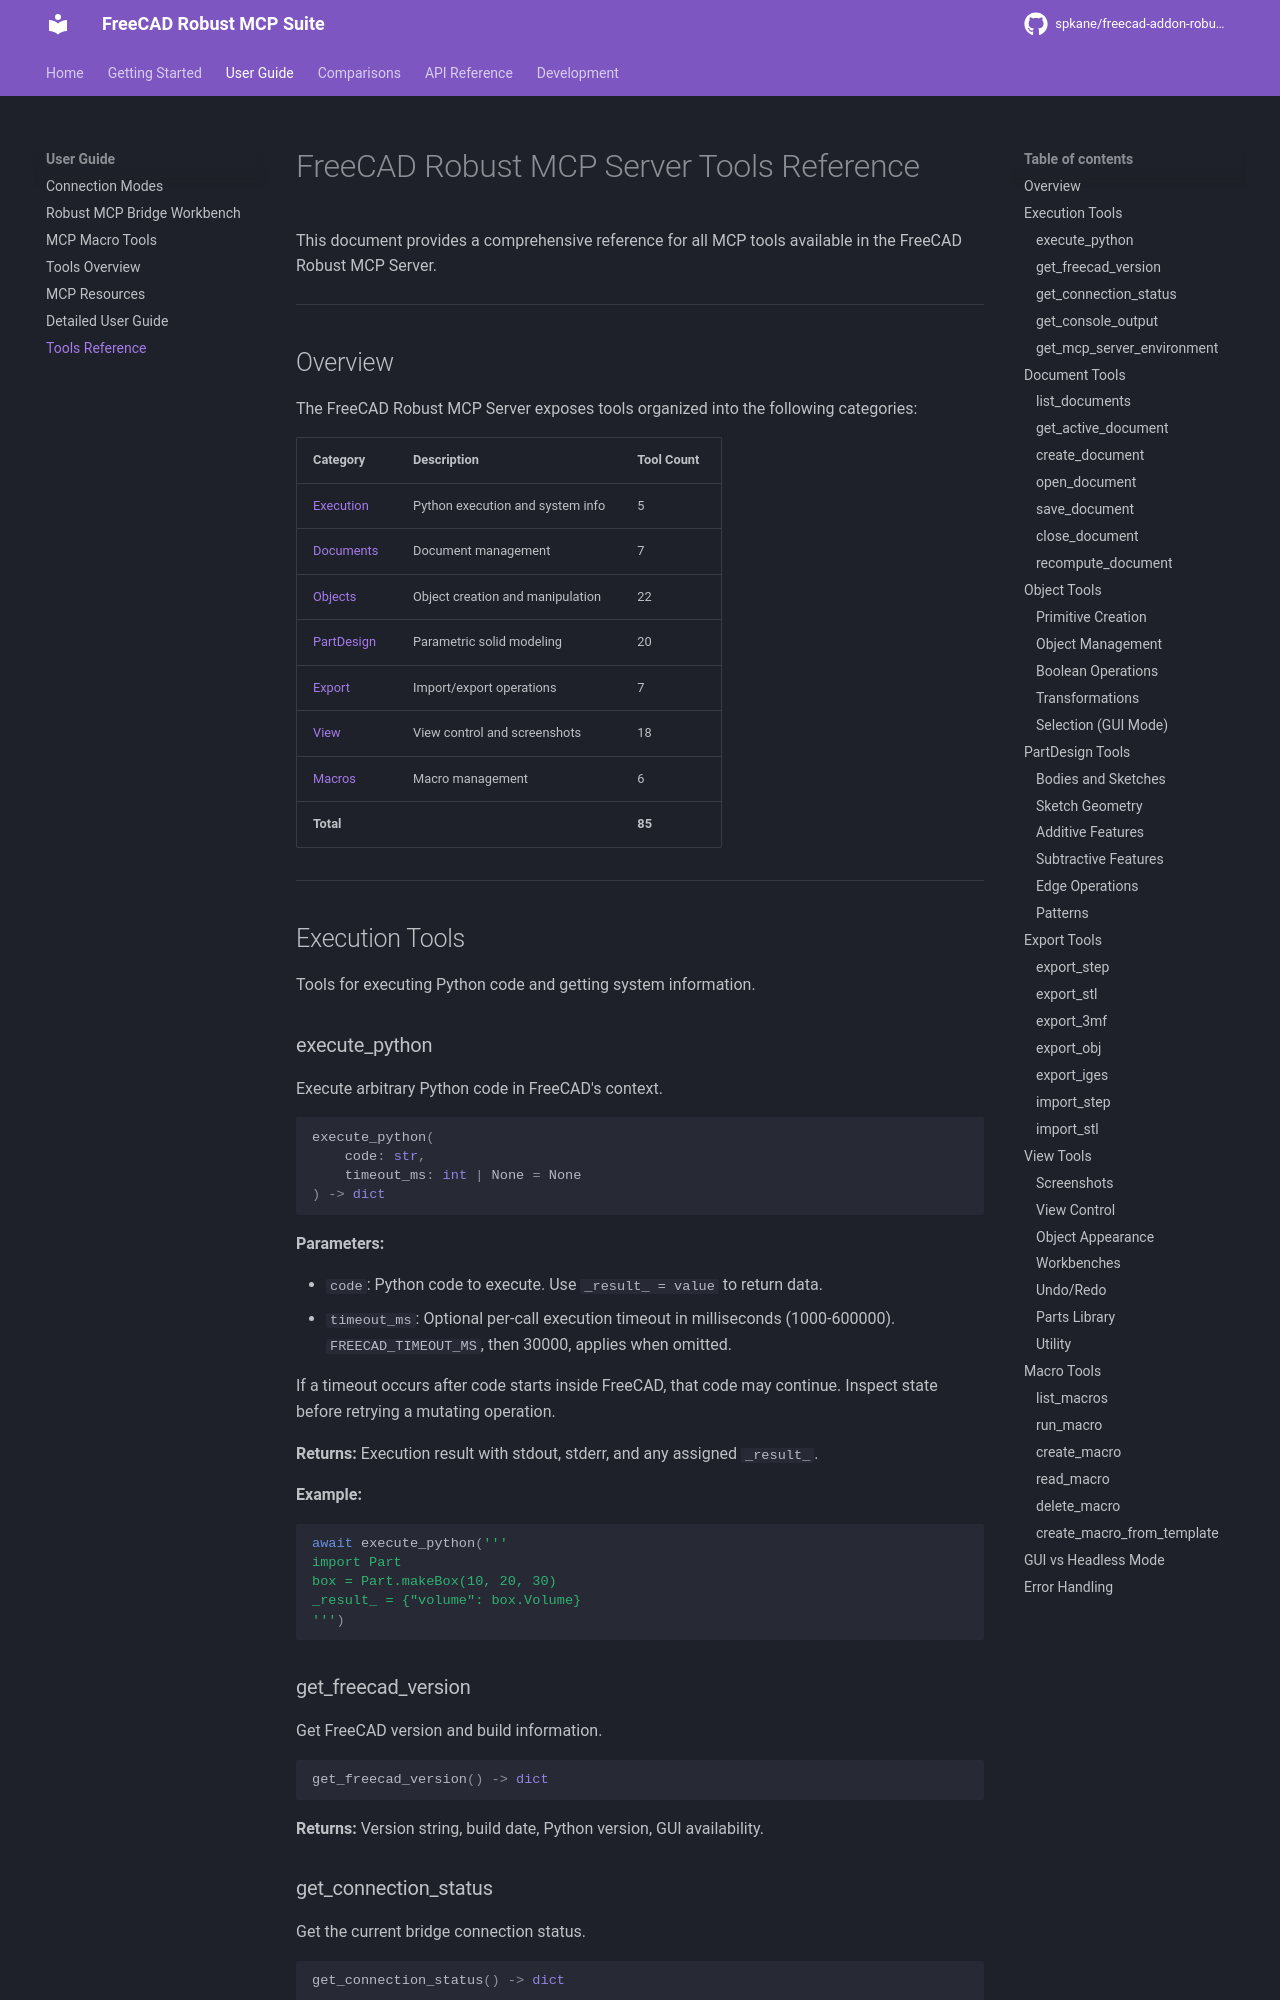

repository: spkane/freecad-addon-robust-mcp-server · page: 0.7.0-rc.1/MCP_TOOLS_REFERENCE/index.html · generator: mkdocs

# FreeCAD Robust MCP Server Tools Reference

This document provides a comprehensive reference for all MCP tools available in the FreeCAD Robust MCP Server.

---

## Overview

The FreeCAD Robust MCP Server exposes tools organized into the following categories:

| Category                        | Description                      | Tool Count |
| ------------------------------- | -------------------------------- | ---------- |
| [Execution](#execution-tools)   | Python execution and system info | 5          |
| [Documents](#document-tools)    | Document management              | 7          |
| [Objects](#object-tools)        | Object creation and manipulation | 22         |
| [PartDesign](#partdesign-tools) | Parametric solid modeling        | 20         |
| [Export](#export-tools)         | Import/export operations         | 7          |
| [View](#view-tools)             | View control and screenshots     | 18         |
| [Macros](#macro-tools)          | Macro management                 | 6          |
| **Total**                       |                                  | **85**     |

---

## Execution Tools

Tools for executing Python code and getting system information.
